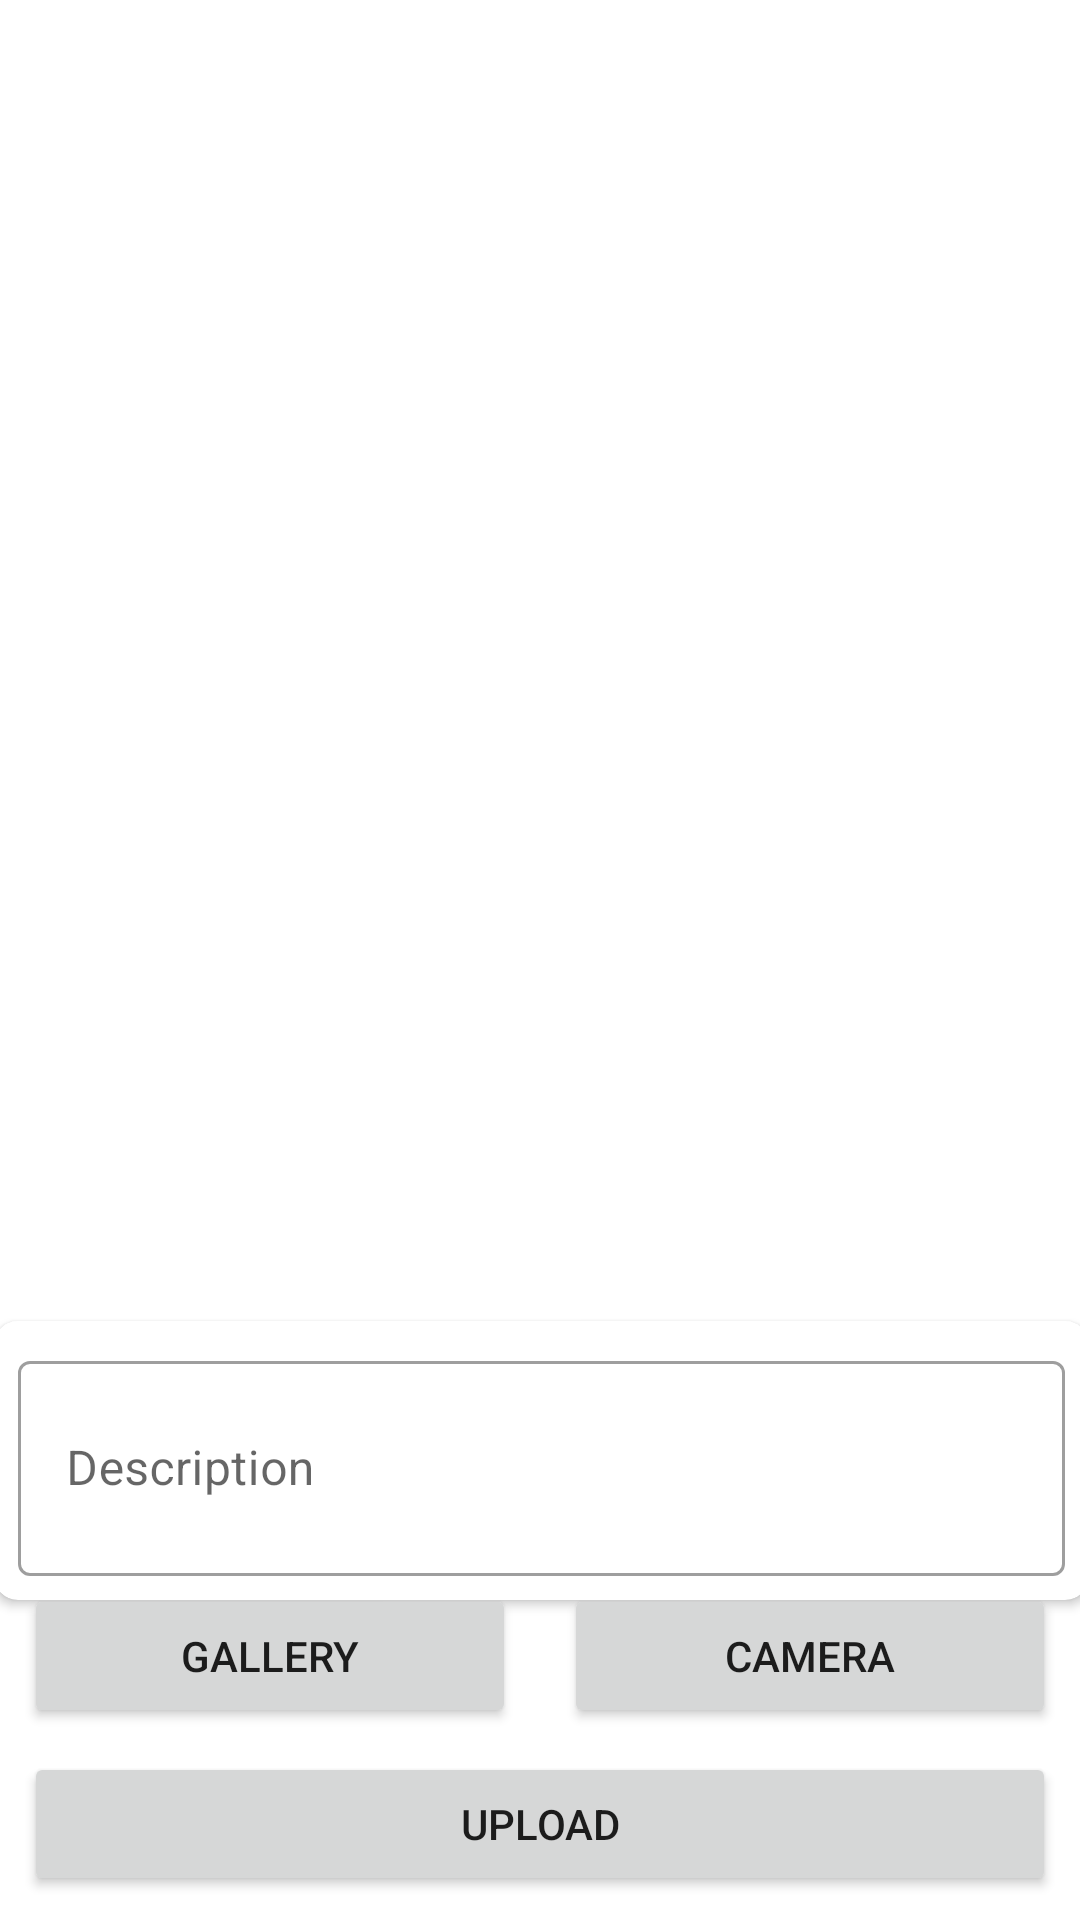

Android layout source for this screen:
<!-- AndroidManifest.xml: application theme Theme.AplikasiStoryApp -->
<!-- res/layout/activity_addstory.xml -->
<?xml version="1.0" encoding="utf-8"?>
<androidx.constraintlayout.widget.ConstraintLayout xmlns:android="http://schemas.android.com/apk/res/android"
    xmlns:app="http://schemas.android.com/apk/res-auto"
    xmlns:tools="http://schemas.android.com/tools"
    android:layout_width="match_parent"
    android:layout_height="match_parent"
    tools:context=".addstory.AddStoryActivity">

    <com.google.android.material.progressindicator.LinearProgressIndicator
        android:id="@+id/progressIndicator"
        android:layout_width="match_parent"
        android:layout_height="wrap_content"
        android:indeterminate="true"
        android:visibility="gone"
        app:layout_constraintEnd_toEndOf="parent"
        app:layout_constraintStart_toStartOf="parent"
        app:layout_constraintTop_toTopOf="parent" />

    <ImageView
        android:id="@+id/previewImageView"
        android:layout_width="0dp"
        android:layout_height="404dp"
        android:layout_margin="8dp"
        app:layout_constraintBottom_toTopOf="@+id/cameraButton"
        app:layout_constraintEnd_toEndOf="parent"
        app:layout_constraintStart_toStartOf="parent"
        app:layout_constraintTop_toTopOf="parent"
        app:layout_constraintVertical_bias="0.311"
        app:srcCompat="@drawable/ic_place_holder" />

    <Button
        android:id="@+id/cameraButton"
        android:layout_width="0dp"
        android:layout_height="wrap_content"
        android:layout_margin="8dp"
        android:text="@string/Camera"
        app:layout_constraintBottom_toTopOf="@+id/uploadButton"
        app:layout_constraintEnd_toEndOf="parent"
        app:layout_constraintStart_toEndOf="@+id/galleryButton" />

    <Button
        android:id="@+id/galleryButton"
        android:layout_width="0dp"
        android:layout_height="wrap_content"
        android:layout_margin="8dp"
        android:elevation="2dp"
        android:scaleType="fitCenter"
        android:text="@string/Gallery"
        app:layout_constraintBottom_toBottomOf="@+id/cameraButton"
        app:layout_constraintEnd_toStartOf="@+id/cameraButton"
        app:layout_constraintHorizontal_bias="0.5"
        app:layout_constraintStart_toStartOf="parent"
        app:layout_constraintTop_toTopOf="@+id/cameraButton" />

    <androidx.cardview.widget.CardView
        android:layout_width="365dp"
        android:layout_height="93dp"
        app:cardCornerRadius="8dp"
        app:layout_constraintBottom_toTopOf="@+id/galleryButton"
        app:layout_constraintEnd_toEndOf="parent"
        app:layout_constraintStart_toStartOf="parent"
        app:layout_constraintTop_toBottomOf="@+id/previewImageView">

        <com.google.android.material.textfield.TextInputLayout
            android:id="@+id/descriptionEditTextLayout"
            style="@style/Widget.MaterialComponents.TextInputLayout.OutlinedBox"
            android:layout_width="match_parent"
            android:layout_height="wrap_content"
            android:layout_margin="8dp"
            android:alpha="1"
            android:background="?attr/selectableItemBackgroundBorderless"
            app:boxBackgroundColor="@color/white">

            <com.google.android.material.textfield.TextInputEditText
                android:id="@+id/descriptionEditText"
                android:layout_width="match_parent"
                android:layout_height="wrap_content"
                android:hint="@string/desc"
                android:inputType="textMultiLine"
                android:minLines="3"
                tools:ignore="SpeakableTextPresentCheck" />
        </com.google.android.material.textfield.TextInputLayout>
    </androidx.cardview.widget.CardView>

    <Button
        android:id="@+id/uploadButton"
        android:layout_width="0dp"
        android:layout_height="wrap_content"
        android:layout_marginStart="8dp"
        android:layout_marginEnd="8dp"
        android:layout_marginBottom="8dp"
        android:text="@string/Upload"
        app:layout_constraintBottom_toBottomOf="parent"
        app:layout_constraintEnd_toEndOf="parent"
        app:layout_constraintStart_toStartOf="parent" />

</androidx.constraintlayout.widget.ConstraintLayout>
<!-- resources referenced by this layout -->
<resources>
  <string name="Camera">camera</string>
  <string name="Gallery">gallery</string>
  <string name="Upload">upload</string>
  <string name="desc">Description</string>
  <style name="Theme.AplikasiStoryApp" parent="Theme.MaterialComponents.DayNight.DarkActionBar">
          
          <item name="colorPrimary">@color/purple_500</item>
          <item name="colorPrimaryVariant">@color/purple_700</item>
          <item name="colorOnPrimary">@color/white</item>
          
          <item name="colorSecondary">@color/teal_200</item>
          <item name="colorSecondaryVariant">@color/teal_700</item>
          <item name="colorOnSecondary">@color/black</item>
          
          <item name="android:statusBarColor">?attr/colorPrimaryVariant</item>
          
      </style>
  <!-- not gathered from this repository: default colours our renderer supplied (Android Studio template values) -->
  <color name="purple_500">#FF6200EE</color>
  <color name="purple_700">#FF3700B3</color>
  <color name="teal_200">#FF03DAC5</color>
  <color name="teal_700">#FF018786</color>
  <color name="black">#FF000000</color>
  <color name="white">#FFFFFFFF</color>
</resources>
